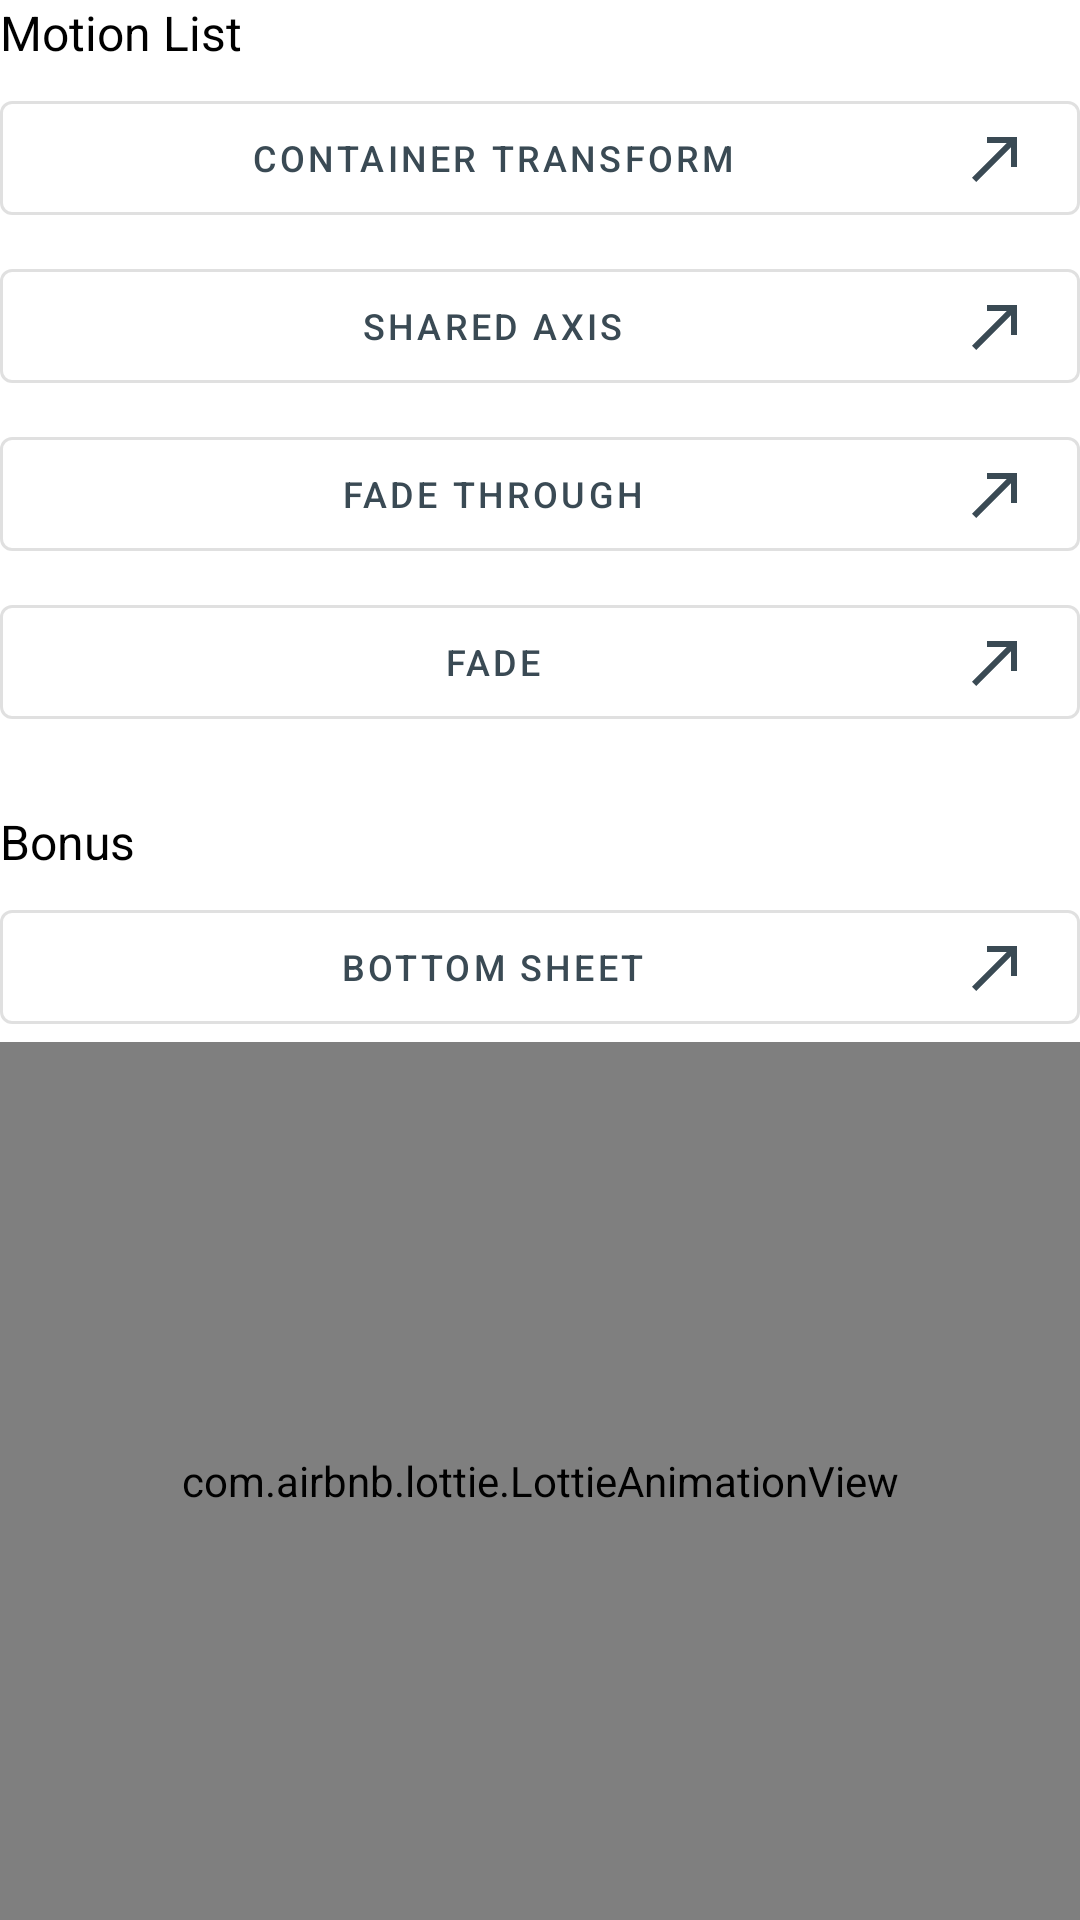

This screen was rendered from an Android layout file. Write that file and the resources it references.
<!-- AndroidManifest.xml: application theme AppTheme -->
<!-- res/layout/fragment_main.xml -->
<?xml version="1.0" encoding="utf-8"?>
<androidx.constraintlayout.widget.ConstraintLayout
    xmlns:android="http://schemas.android.com/apk/res/android"
    xmlns:app="http://schemas.android.com/apk/res-auto"
    android:id="@+id/cl_container"
    android:layout_width="match_parent"
    android:layout_height="match_parent">

    <androidx.appcompat.widget.AppCompatTextView
        android:id="@+id/actv_container_transform"
        android:layout_width="wrap_content"
        android:layout_height="wrap_content"
        android:text="@string/motion_list"
        android:textColor="@android:color/black"
        android:textSize="16sp"
        app:layout_constraintStart_toStartOf="parent"
        app:layout_constraintTop_toTopOf="parent" />

    <com.google.android.material.button.MaterialButton
        android:id="@+id/mb_container_transform"
        style="@style/MaterialButton.Outlined.CustomIconed"
        android:layout_marginTop="6dp"
        android:text="@string/container_transform"
        app:icon="@drawable/ic_arrow_start"
        app:layout_constraintEnd_toEndOf="parent"
        app:layout_constraintStart_toStartOf="parent"
        app:layout_constraintTop_toBottomOf="@id/actv_container_transform" />

    <com.google.android.material.button.MaterialButton
        android:id="@+id/mb_shared_axis"
        style="@style/MaterialButton.Outlined.CustomIconed"
        android:layout_marginTop="6dp"
        android:text="@string/shared_axis"
        app:icon="@drawable/ic_arrow_start"
        app:layout_constraintEnd_toEndOf="parent"
        app:layout_constraintStart_toStartOf="parent"
        app:layout_constraintTop_toBottomOf="@id/mb_container_transform" />

    <com.google.android.material.button.MaterialButton
        android:id="@+id/mb_fade_through"
        style="@style/MaterialButton.Outlined.CustomIconed"
        android:layout_marginTop="6dp"
        android:text="@string/fade_through"
        app:icon="@drawable/ic_arrow_start"
        app:layout_constraintEnd_toEndOf="parent"
        app:layout_constraintStart_toStartOf="parent"
        app:layout_constraintTop_toBottomOf="@id/mb_shared_axis" />

    <com.google.android.material.button.MaterialButton
        android:id="@+id/mb_fade"
        style="@style/MaterialButton.Outlined.CustomIconed"
        android:layout_marginTop="6dp"
        android:text="@string/fade"
        app:icon="@drawable/ic_arrow_start"
        app:layout_constraintEnd_toEndOf="parent"
        app:layout_constraintStart_toStartOf="parent"
        app:layout_constraintTop_toBottomOf="@id/mb_fade_through" />

    <androidx.constraintlayout.widget.ConstraintLayout
        android:id="@+id/cl_fadeable_view"
        android:layout_width="wrap_content"
        android:layout_height="wrap_content"
        android:background="@color/colorAccent"
        android:padding="12dp"
        android:visibility="gone"
        app:layout_constraintEnd_toEndOf="@id/mb_fade"
        app:layout_constraintTop_toBottomOf="@id/mb_fade">

        <androidx.appcompat.widget.AppCompatTextView
            android:id="@+id/actv_title"
            android:layout_width="wrap_content"
            android:layout_height="wrap_content"
            android:text="@string/fadeable_view"
            android:textColor="@android:color/white"
            app:layout_constraintTop_toTopOf="parent"
            app:layout_constraintStart_toStartOf="parent" />

        <androidx.appcompat.widget.AppCompatImageView
            android:id="@+id/aciv_image"
            android:layout_width="wrap_content"
            android:layout_height="wrap_content"
            android:layout_marginTop="8dp"
            app:layout_constraintLeft_toLeftOf="parent"
            app:layout_constraintRight_toRightOf="parent"
            app:layout_constraintTop_toBottomOf="@id/actv_title"
            app:srcCompat="@mipmap/ic_launcher" />

    </androidx.constraintlayout.widget.ConstraintLayout>

    <androidx.appcompat.widget.AppCompatTextView
        android:id="@+id/actv_bonus"
        android:layout_width="wrap_content"
        android:layout_height="wrap_content"
        android:layout_marginTop="24dp"
        android:text="@string/bonus"
        android:textColor="@android:color/black"
        android:textSize="16sp"
        app:layout_constraintStart_toStartOf="parent"
        app:layout_constraintTop_toBottomOf="@id/mb_fade" />

    <com.google.android.material.button.MaterialButton
        android:id="@+id/mb_bottom_sheet"
        style="@style/MaterialButton.Outlined.CustomIconed"
        android:layout_marginTop="6dp"
        android:text="@string/bottom_sheet"
        app:icon="@drawable/ic_arrow_start"
        app:layout_constraintEnd_toEndOf="parent"
        app:layout_constraintStart_toStartOf="parent"
        app:layout_constraintTop_toBottomOf="@id/actv_bonus" />

    <com.airbnb.lottie.LottieAnimationView
        android:id="@+id/animationView"
        android:layout_width="0dp"
        android:layout_height="0dp"
        app:lottie_rawRes="@raw/webdev"
        app:lottie_loop="true"
        app:layout_constraintBottom_toBottomOf="parent"
        app:layout_constraintStart_toStartOf="parent"
        app:layout_constraintTop_toBottomOf="@id/mb_bottom_sheet"
        app:layout_constraintEnd_toEndOf="parent" />

</androidx.constraintlayout.widget.ConstraintLayout>
<!-- resources referenced by this layout -->
<resources>
  <color name="colorAccent">#27476E</color>
  <!-- drawable ic_arrow_start (drawable) -->
  <vector android:height="24dp" android:tint="@color/colorPrimary"
      android:viewportHeight="24" android:viewportWidth="24"
      android:width="24dp" xmlns:android="http://schemas.android.com/apk/res/android">
      <path android:fillColor="@android:color/white" android:pathData="M9,5v2h6.59L4,18.59 5.41,20 17,8.41V15h2V5z"/>
  </vector>
  <string name="bonus">Bonus</string>
  <string name="bottom_sheet">Bottom Sheet</string>
  <string name="container_transform">Container Transform</string>
  <string name="fade">Fade</string>
  <string name="fade_through">Fade Through</string>
  <string name="fadeable_view">Fadeable View</string>
  <string name="motion_list">Motion List</string>
  <string name="shared_axis">Shared Axis</string>
  <style name="MaterialButton.Outlined.CustomIconed" parent="Widget.MaterialComponents.Button.OutlinedButton.Icon">
          <item name="android:layout_width">0dp</item>
          <item name="android:layout_height">50dp</item>
          <item name="android:textColor">@color/colorPrimary</item>
          <item name="android:textSize">12sp</item>
          <item name="iconGravity">end</item>
          <item name="iconTint">@color/colorPrimary</item>
      </style>
  <style name="AppTheme" parent="Theme.MaterialComponents.Light.DarkActionBar">
          
          <item name="android:windowActivityTransitions">true</item>
          <item name="colorPrimary">@color/colorPrimary</item>
          <item name="colorPrimaryDark">@color/colorPrimaryDark</item>
          <item name="colorAccent">@color/colorAccent</item>
      </style>
  <color name="colorPrimary">#3a4a54</color>
  <color name="colorPrimaryDark">#e8a348</color>
</resources>
